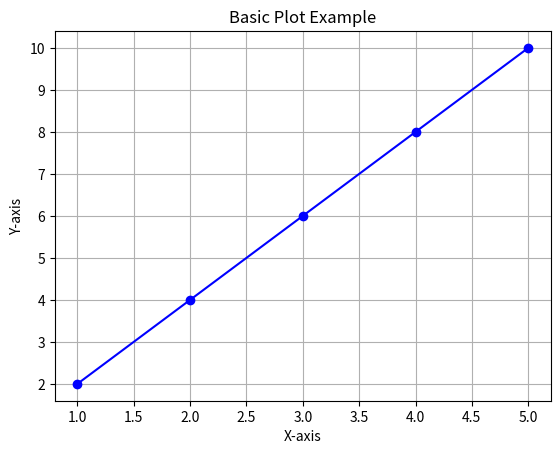

The script that saved this image:
import matplotlib.pyplot as plt

# Data
x = [1, 2, 3, 4, 5]
y = [2, 4, 6, 8, 10]

# Create the plot
plt.plot(x, y, marker='o', color='b', linestyle='-')

# Add title and labels
plt.title("Basic Plot Example")
plt.xlabel("X-axis")
plt.ylabel("Y-axis")

# Show grid
plt.grid(True)

# Display the plot
plt.show()
